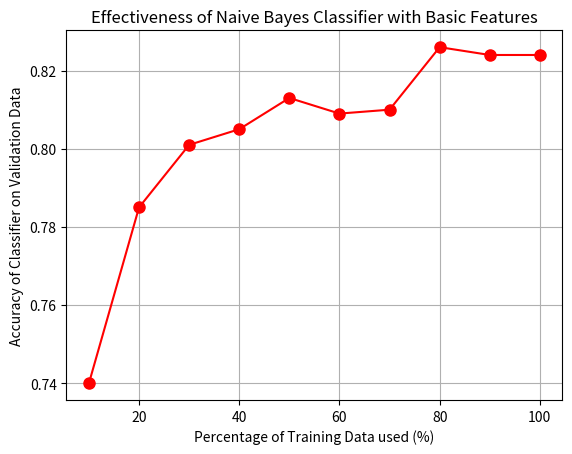

Python code for this plot:
import numpy as np
import matplotlib.pyplot as plt

x = [10, 20, 30, 40, 50, 60, 70, 80, 90, 100]
yb = [0.740, 0.785, 0.801, 0.805, 0.813, 0.809, 0.810, 0.826, 0.824, 0.824]
ya = [0.79, 0.839, 0.848, 0.862, 0.874, 0.873, 0.87, 0.874, 0.874, 0.878]
yab = [0.798, 0.84, 0.848, 0.863, 0.873, 0.873, 0.871, 0.877, 0.877, 0.879]

plt.plot(x, yb, 'ro-',markersize=8)
# plt.title('Effectiveness of Basic Naive Bayes Classifier')
plt.title('Effectiveness of Naive Bayes Classifier with Basic Features')
plt.xlabel('Percentage of Training Data used (%)')
plt.ylabel('Accuracy of Classifier on Validation Data')
plt.grid()

plt.show()



